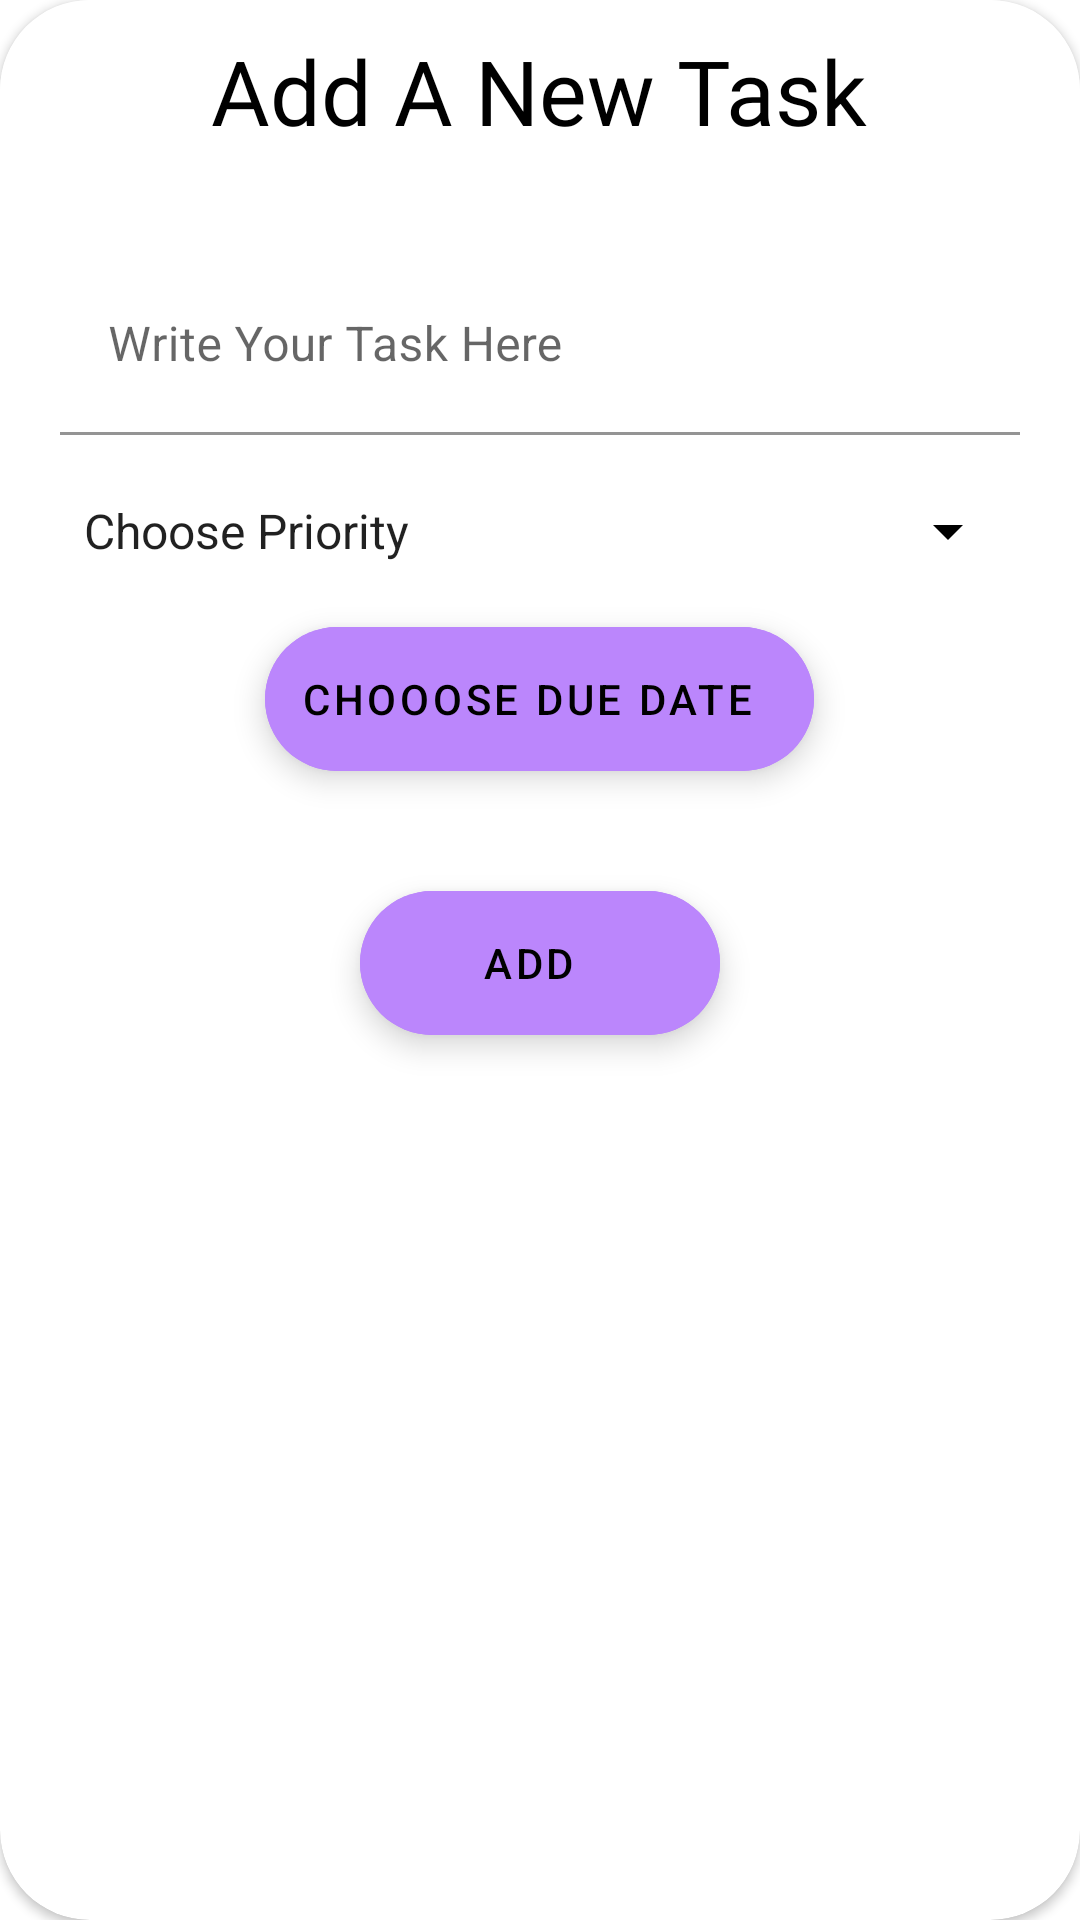

Android layout source for this screen:
<!-- AndroidManifest.xml: application theme Theme.ToDoApp -->
<!-- res/layout/dialog_add_new_task.xml -->
<?xml version="1.0" encoding="utf-8"?>
<androidx.cardview.widget.CardView xmlns:android="http://schemas.android.com/apk/res/android"
    xmlns:app="http://schemas.android.com/apk/res-auto"
    android:layout_width="match_parent"
    android:layout_height="wrap_content"
    android:layout_marginHorizontal="10dp"
    android:elevation="50dp"
    app:cardCornerRadius="30dp">


    <LinearLayout
        android:layout_width="match_parent"
        android:layout_height="wrap_content"
        android:background="@color/white"
        android:orientation="vertical"
        android:padding="10dp">

        <TextView
            android:id="@+id/fon"
            android:layout_width="wrap_content"
            android:layout_height="wrap_content"
            android:layout_gravity="center"
            android:elevation="30dp"
            android:fontFamily="@font/akaya_telivigala"
            android:text="Add A New Task"
            android:textColor="@color/black"
            android:textSize="30sp" />

        <com.google.android.material.textfield.TextInputLayout
            android:layout_width="match_parent"
            android:layout_height="match_parent"
            android:layout_marginHorizontal="10dp"
            android:layout_marginTop="20dp"
            app:boxStrokeColor="@color/purple_200">

            <com.google.android.material.textfield.TextInputEditText
                android:id="@+id/etNewTask"
                android:layout_width="match_parent"
                android:layout_height="wrap_content"
                android:background="@color/white"
                android:hint="Write Your Task Here"
                android:inputType="textMultiLine|textCapSentences"
                android:minLines="2"
                android:textColor="@color/black" />
        </com.google.android.material.textfield.TextInputLayout>


        <androidx.appcompat.widget.AppCompatSpinner
            android:id="@+id/spinnerPriority"
            android:layout_width="match_parent"
            android:layout_height="wrap_content"
            android:layout_marginHorizontal="10dp"
            android:layout_marginTop="20dp"
            android:backgroundTint="@color/black"
            android:entries="@array/spinnerArray" />

        <com.google.android.material.floatingactionbutton.ExtendedFloatingActionButton
            android:id="@+id/btnDueDate"
            android:layout_width="wrap_content"
            android:layout_height="wrap_content"
            android:layout_gravity="center"
            android:layout_margin="20dp"
            android:backgroundTint="@color/purple_200"
            android:gravity="center"
            android:text="Chooose Due Date"
            app:rippleColor="#894DF2" />

        <com.google.android.material.floatingactionbutton.ExtendedFloatingActionButton
            android:id="@+id/btnAddtask"
            android:layout_width="wrap_content"
            android:layout_height="wrap_content"
            android:layout_gravity="center"
            android:layout_margin="20dp"
            android:backgroundTint="@color/purple_200"
            android:gravity="center"
            android:text="Add"
            app:rippleColor="#894DF2" />


    </LinearLayout>

</androidx.cardview.widget.CardView>
<!-- resources referenced by this layout -->
<resources>
  <string-array name="spinnerArray">
          <item>Choose Priority</item>
          <item>Low</item>
          <item>Medium</item>
          <item>High</item>
      </string-array>
  <color name="black">#FF000000</color>
  <color name="purple_200">#FFBB86FC</color>
  <color name="white">#FFFFFFFF</color>
  <style name="Theme.ToDoApp" parent="Theme.MaterialComponents.DayNight.NoActionBar">
          
          <item name="colorPrimary">@color/purple_500</item>
          <item name="colorPrimaryVariant">@color/purple_700</item>
          <item name="colorOnPrimary">@color/white</item>
          
          <item name="colorSecondary">@color/teal_200</item>
          <item name="colorSecondaryVariant">@color/teal_700</item>
          <item name="colorOnSecondary">@color/black</item>
          
          <item name="android:statusBarColor">?attr/colorPrimaryVariant</item>
          
          <item name="android:windowTranslucentStatus">true</item>
      </style>
  <color name="purple_500">#FF6200EE</color>
  <color name="purple_700">#FF3700B3</color>
  <color name="teal_200">#FF03DAC5</color>
  <color name="teal_700">#FF018786</color>
</resources>
